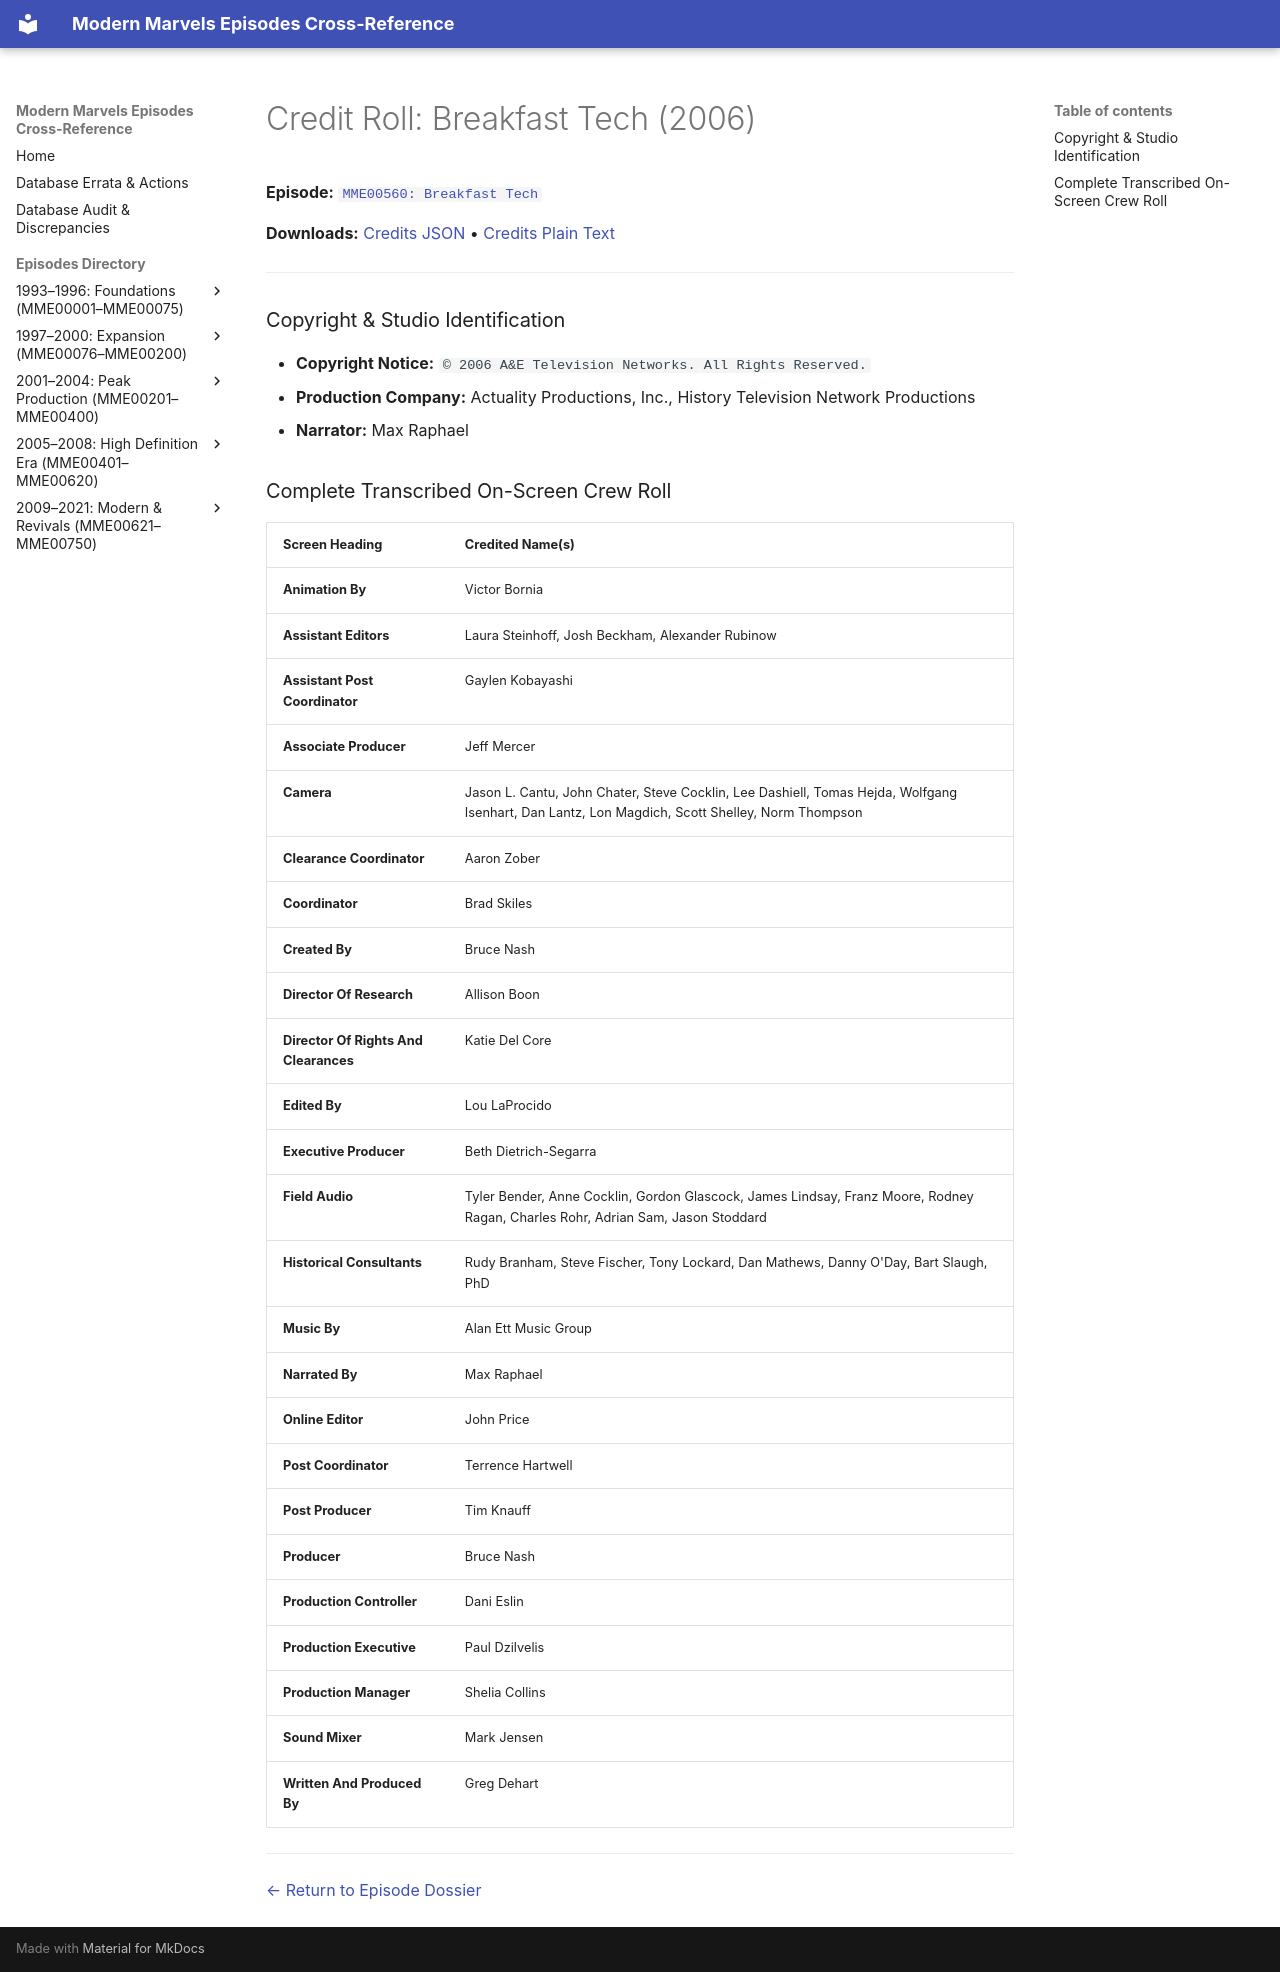

repository: ModernMarvelsFan/ModernMarvels · page: credits/MME00560-credits/index.html · generator: mkdocs

# Credit Roll: Breakfast Tech (2006)
**Episode:** [`MME00560: Breakfast Tech`](../episodes/MME00560.md)

**Downloads:** [Credits JSON](json/MME00560-credits.json) • [Credits Plain Text](txt/MME00560-credits.txt)

---

### Copyright & Studio Identification
* **Copyright Notice:** `© 2006 A&E Television Networks. All Rights Reserved.`
* **Production Company:** Actuality Productions, Inc., History Television Network Productions
* **Narrator:** Max Raphael

### Complete Transcribed On-Screen Crew Roll

| Screen Heading | Credited Name(s) |
| :--- | :--- |
| **Animation By** | Victor Bornia |
| **Assistant Editors** | Laura Steinhoff, Josh Beckham, Alexander Rubinow |
| **Assistant Post Coordinator** | Gaylen Kobayashi |
| **Associate Producer** | Jeff Mercer |
| **Camera** | Jason L. Cantu, John Chater, Steve Cocklin, Lee Dashiell, Tomas Hejda, Wolfgang Isenhart, Dan Lantz, Lon Magdich, Scott Shelley, Norm Thompson |
| **Clearance Coordinator** | Aaron Zober |
| **Coordinator** | Brad Skiles |
| **Created By** | Bruce Nash |
| **Director Of Research** | Allison Boon |
| **Director Of Rights And Clearances** | Katie Del Core |
| **Edited By** | Lou LaProcido |
| **Executive Producer** | Beth Dietrich-Segarra |
| **Field Audio** | Tyler Bender, Anne Cocklin, Gordon Glascock, James Lindsay, Franz Moore, Rodney Ragan, Charles Rohr, Adrian Sam, Jason Stoddard |
| **Historical Consultants** | Rudy Branham, Steve Fischer, Tony Lockard, Dan Mathews, Danny O'Day, Bart Slaugh, PhD |
| **Music By** | Alan Ett Music Group |
| **Narrated By** | Max Raphael |
| **Online Editor** | John Price |
| **Post Coordinator** | Terrence Hartwell |
| **Post Producer** | Tim Knauff |
| **Producer** | Bruce Nash |
| **Production Controller** | Dani Eslin |
| **Production Executive** | Paul Dzilvelis |
| **Production Manager** | Shelia Collins |
| **Sound Mixer** | Mark Jensen |
| **Written And Produced By** | Greg Dehart |

---
[← Return to Episode Dossier](../episodes/MME00560.md)
